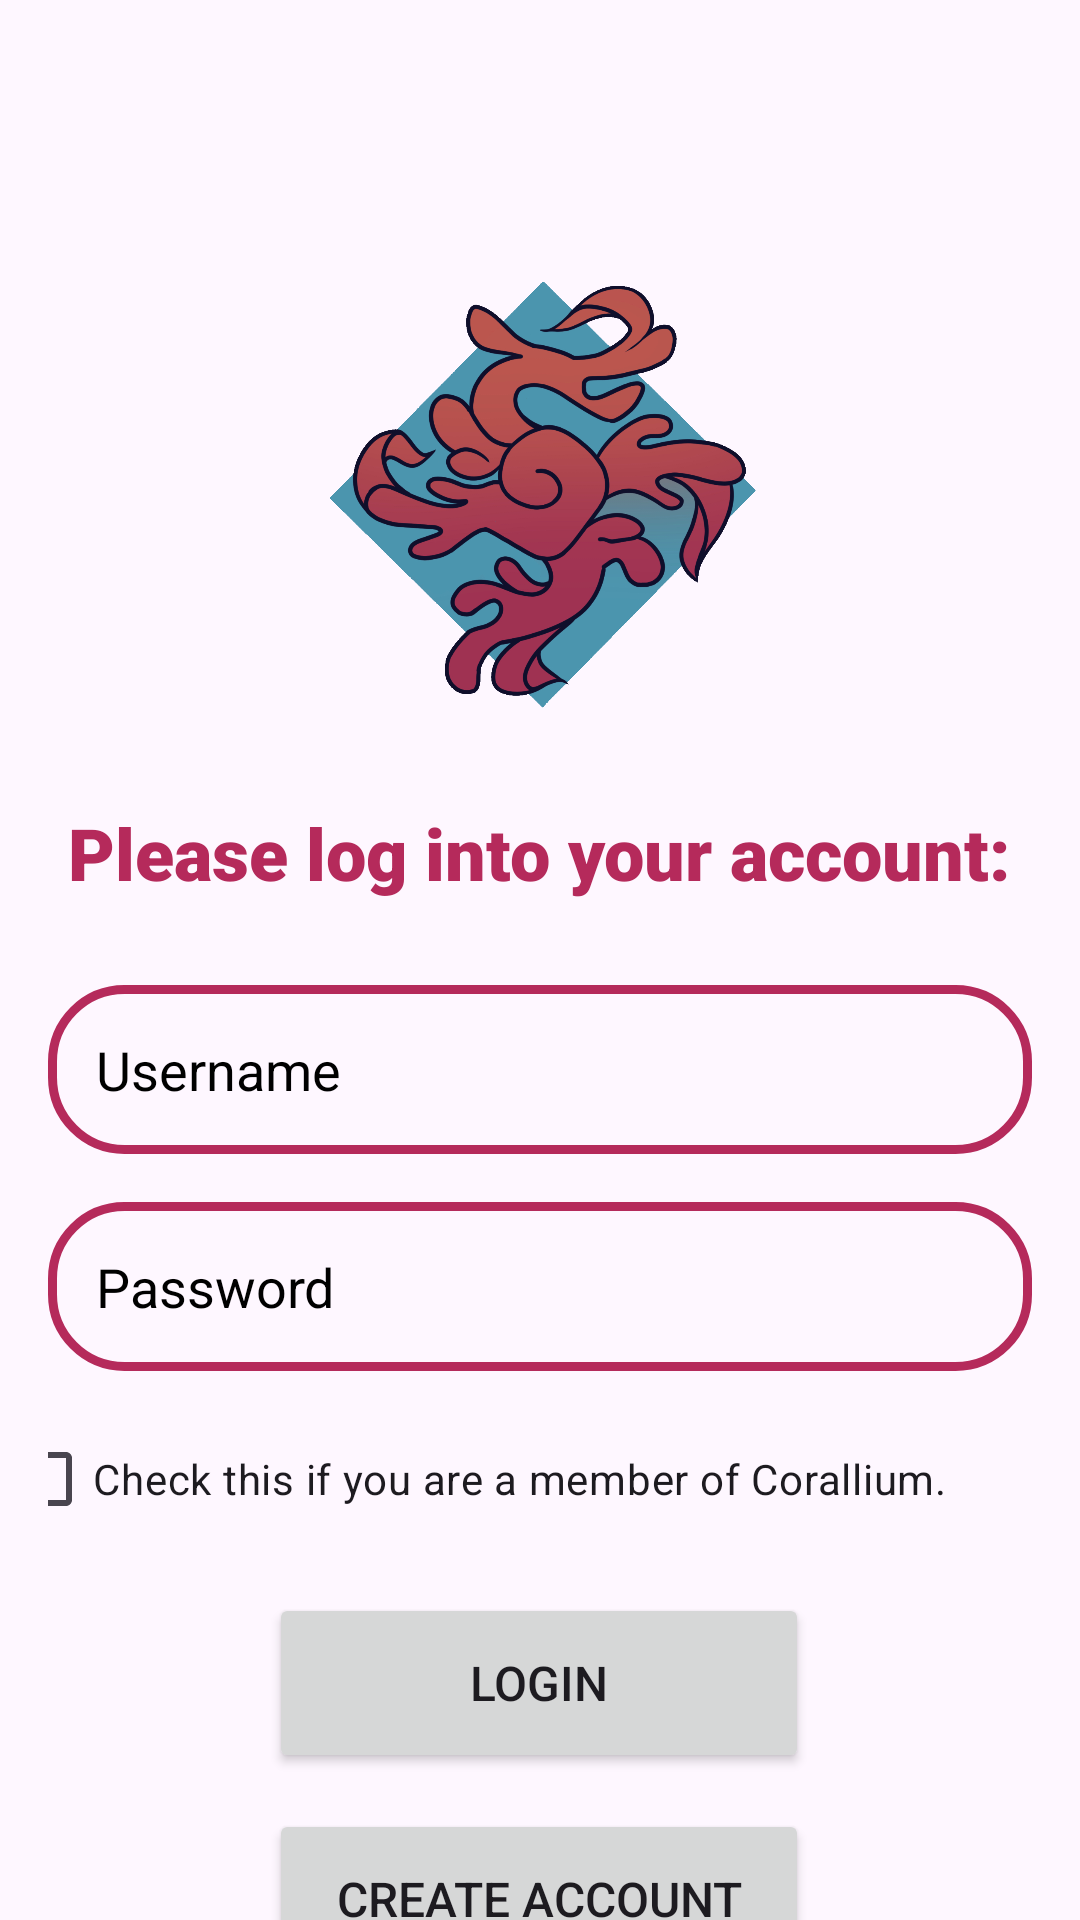

Reconstruct the res/layout file that produces this screen, plus the resources it refers to.
<!-- AndroidManifest.xml: application theme Theme.CoralAcademy -->
<!-- res/layout/fragment_second.xml -->
<?xml version="1.0" encoding="utf-8"?>
<androidx.core.widget.NestedScrollView xmlns:android="http://schemas.android.com/apk/res/android"
    xmlns:app="http://schemas.android.com/apk/res-auto"
    xmlns:tools="http://schemas.android.com/tools"
    android:layout_width="match_parent"
    android:layout_height="match_parent"
    tools:context=".LoginPage">

    <androidx.constraintlayout.widget.ConstraintLayout
        android:layout_width="match_parent"
        android:layout_height="match_parent"
        android:padding="16dp">

        <TextView
            android:id="@+id/textview_second"
            android:layout_width="wrap_content"
            android:layout_height="wrap_content"
            android:layout_marginTop="252dp"
            android:fontFamily="sans-serif-black"
            android:text="@string/login_prompt"
            android:textColor="@color/corallium_red"
            android:textSize="24sp"
            app:layout_constraintEnd_toEndOf="parent"
            app:layout_constraintStart_toStartOf="parent"
            app:layout_constraintTop_toTopOf="parent" />

        <EditText
            android:id="@+id/username_input"
            android:layout_width="match_parent"
            android:layout_height="wrap_content"
            android:layout_marginTop="28dp"
            android:background="@drawable/rounded_corner"
            android:hint="@string/username"
            android:inputType="text"
            android:padding="16dp"
            android:textColor="#000000"
            android:textColorHint="@color/black"
            app:layout_constraintEnd_toEndOf="parent"
            app:layout_constraintHorizontal_bias="0.0"
            app:layout_constraintStart_toStartOf="parent"
            app:layout_constraintTop_toBottomOf="@+id/textview_second" />

        <EditText
            android:id="@+id/password_input"
            android:layout_width="match_parent"
            android:layout_height="wrap_content"
            android:layout_marginTop="16dp"
            android:background="@drawable/rounded_corner"
            android:hint="@string/password"
            android:inputType="textPassword"
            android:padding="16dp"
            android:textColor="#000000"
            android:textColorHint="@color/black"
            app:layout_constraintEnd_toEndOf="parent"
            app:layout_constraintHorizontal_bias="0.0"
            app:layout_constraintStart_toStartOf="parent"
            app:layout_constraintTop_toBottomOf="@+id/username_input" />

        <Button
            android:id="@+id/loginButton"
            android:layout_width="180dp"
            android:layout_height="60dp"
            android:layout_marginTop="14dp"
            android:text="Login"
            android:textSize="16sp"
            app:layout_constraintEnd_toEndOf="parent"
            app:layout_constraintHorizontal_bias="0.498"
            app:layout_constraintStart_toStartOf="parent"
            app:layout_constraintTop_toBottomOf="@+id/checkBox" />

        <Button
            android:id="@+id/createAccount"
            android:layout_width="180dp"
            android:layout_height="60dp"
            android:layout_marginTop="12dp"
            android:text="Create Account"
            android:textSize="16sp"
            app:layout_constraintEnd_toEndOf="parent"
            app:layout_constraintHorizontal_bias="0.498"
            app:layout_constraintStart_toStartOf="parent"
            app:layout_constraintTop_toBottomOf="@+id/loginButton" />

        <ImageView
            android:id="@+id/imageView3"
            android:layout_width="205dp"
            android:layout_height="169dp"
            android:layout_marginTop="70dp"
            android:src="@drawable/logo1"
            app:layout_constraintBottom_toTopOf="@+id/textview_second"
            app:layout_constraintEnd_toEndOf="parent"
            app:layout_constraintStart_toStartOf="parent"
            app:layout_constraintTop_toTopOf="parent"
            app:layout_constraintVertical_bias="0.0" />

        <CheckBox
            android:id="@+id/checkBox"
            android:layout_width="366dp"
            android:layout_height="48dp"
            android:layout_marginTop="12dp"
            android:text="@string/check_this_if_you_are_a_member_of_corallium"
            app:layout_constraintEnd_toEndOf="parent"
            app:layout_constraintHorizontal_bias="0.461"
            app:layout_constraintStart_toStartOf="parent"
            app:layout_constraintTop_toBottomOf="@+id/password_input" />


    </androidx.constraintlayout.widget.ConstraintLayout>
</androidx.core.widget.NestedScrollView>
<!-- resources referenced by this layout -->
<resources>
  <color name="black">#FF000000</color>
  <color name="corallium_red">#B52A5B</color>
  <!-- drawable logo1: png bitmap (drawable, 570992 bytes) -->
  <!-- drawable rounded_corner (drawable) -->
  <?xml version="1.0" encoding="utf-8"?>
  <shape xmlns:android="http://schemas.android.com/apk/res/android"
      android:shape="rectangle">
      <corners android:radius="24dp" />
      <stroke
          android:width="3dip"
          android:color="@color/corallium_red" />
  </shape>
  <string name="check_this_if_you_are_a_member_of_corallium">Check this if you are a member of Corallium.</string>
  <string name="login_prompt">
          Please log into your account:
      </string>
  <string name="password">Password</string>
  <string name="username">Username</string>
  <style name="Theme.CoralAcademy" parent="Base.Theme.CoralAcademy" />
  <style name="Base.Theme.CoralAcademy" parent="Theme.Material3.DayNight.NoActionBar">
          
          
      </style>
</resources>
